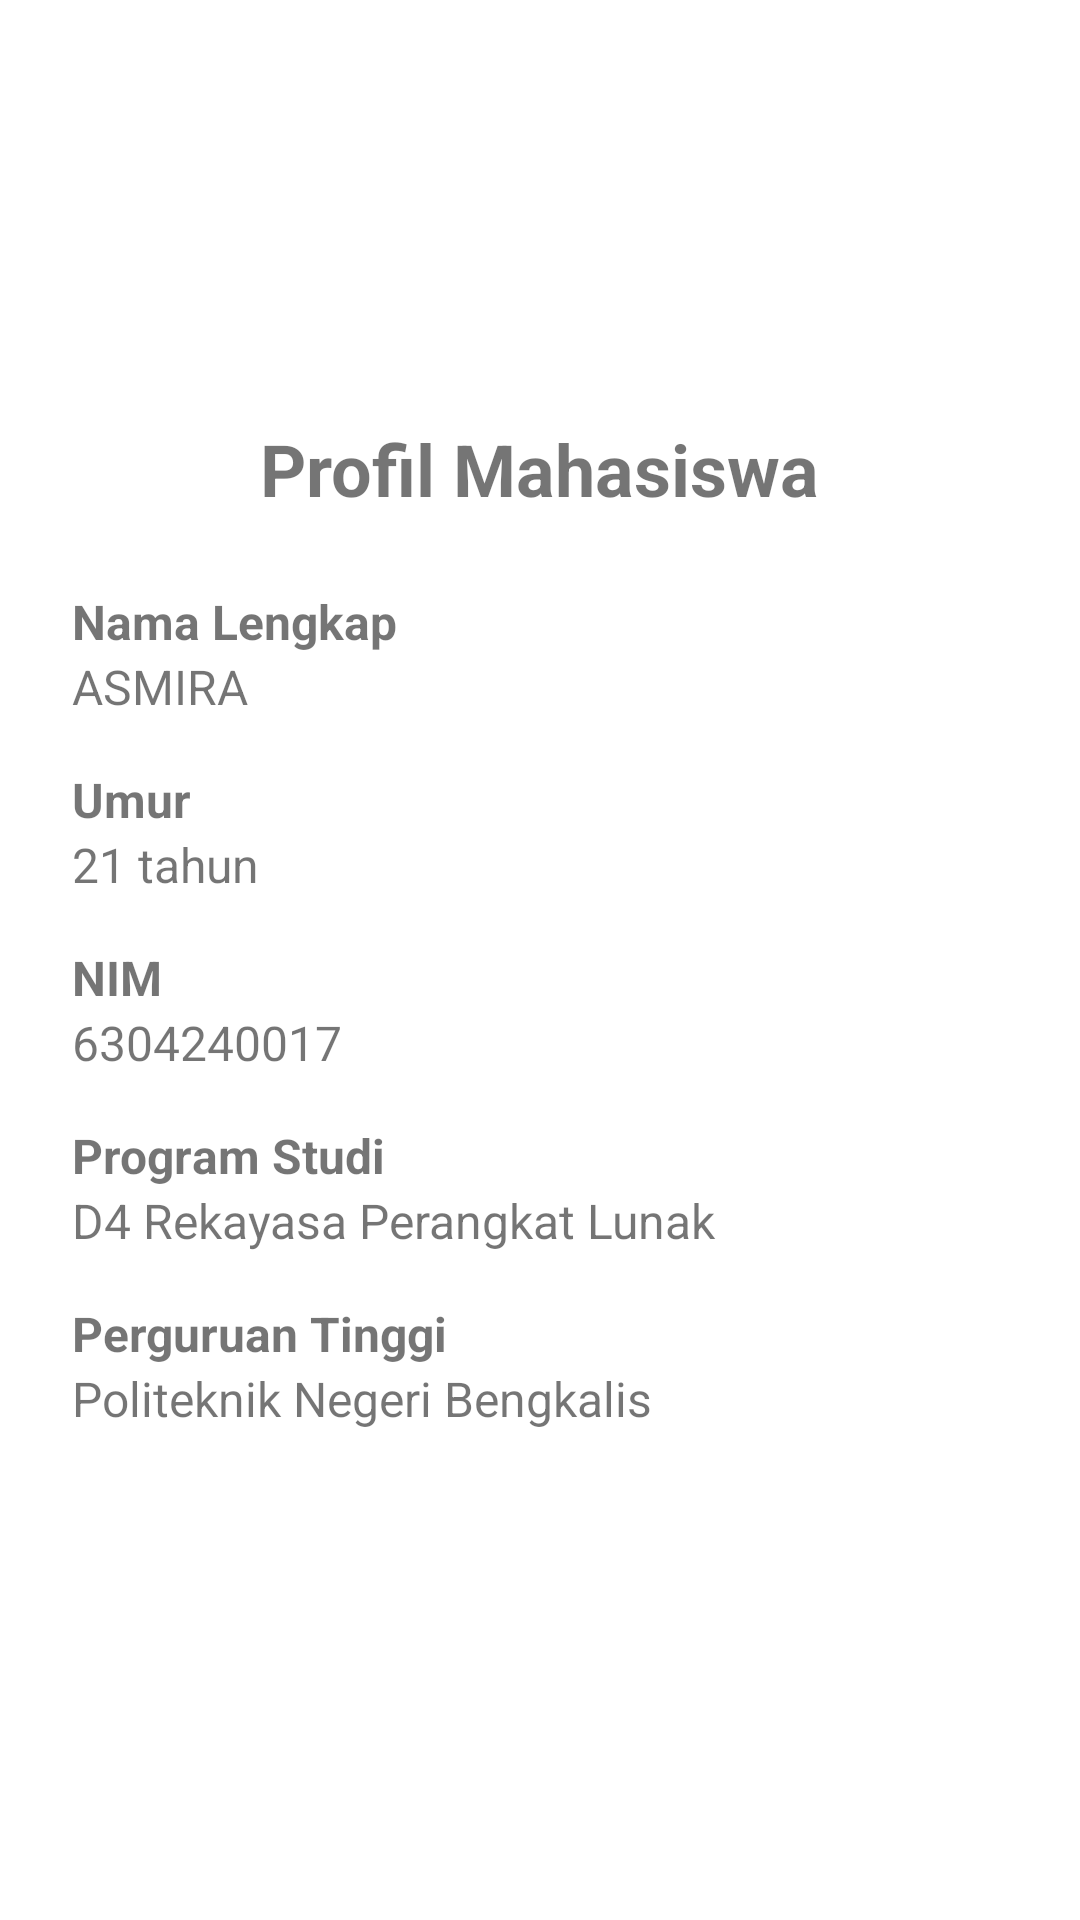

Android layout source for this screen:
<!-- AndroidManifest.xml: application theme Theme.UtsMobile2Asmira -->
<!-- res/layout/fragment_profile.xml -->
<?xml version="1.0" encoding="utf-8"?>
    <ScrollView
        xmlns:android="http://schemas.android.com/apk/res/android"
        android:layout_width="match_parent"
        android:layout_height="match_parent"
        android:fillViewport="true">

        <LinearLayout
            android:layout_width="match_parent"
            android:layout_height="wrap_content"
            android:orientation="vertical"
            android:padding="24dp"
            android:gravity="center_horizontal">

            <ImageView
                android:layout_width="100dp"
                android:layout_height="100dp"
                android:src="@drawable/foto_mira"
                android:contentDescription="Foto profil"
                android:layout_marginBottom="16dp" />

            <TextView
                android:layout_width="wrap_content"
                android:layout_height="wrap_content"
                android:text="Profil Mahasiswa"
                android:textSize="24sp"
                android:textStyle="bold"
                android:layout_marginBottom="24dp" />

            <TextView
                android:layout_width="match_parent"
                android:layout_height="wrap_content"
                android:text="Nama Lengkap"
                android:textStyle="bold"
                android:textSize="16sp" />

            <TextView
                android:layout_width="match_parent"
                android:layout_height="wrap_content"
                android:text="ASMIRA"
                android:textSize="16sp"
                android:paddingBottom="16dp" />

            <TextView
                android:layout_width="match_parent"
                android:layout_height="wrap_content"
                android:text="Umur"
                android:textStyle="bold"
                android:textSize="16sp" />

            <TextView
                android:layout_width="match_parent"
                android:layout_height="wrap_content"
                android:text="21 tahun"
                android:textSize="16sp"
                android:paddingBottom="16dp" />

            <TextView
                android:layout_width="match_parent"
                android:layout_height="wrap_content"
                android:text="NIM"
                android:textStyle="bold"
                android:textSize="16sp" />

            <TextView
                android:layout_width="match_parent"
                android:layout_height="wrap_content"
                android:text="6304240017"
                android:textSize="16sp"
                android:paddingBottom="16dp" />

            <TextView
                android:layout_width="match_parent"
                android:layout_height="wrap_content"
                android:text="Program Studi"
                android:textStyle="bold"
                android:textSize="16sp" />

            <TextView
                android:layout_width="match_parent"
                android:layout_height="wrap_content"
                android:text="D4 Rekayasa Perangkat Lunak"
                android:textSize="16sp"
                android:paddingBottom="16dp" />

            <TextView
                android:layout_width="match_parent"
                android:layout_height="wrap_content"
                android:text="Perguruan Tinggi"
                android:textStyle="bold"
                android:textSize="16sp" />

            <TextView
                android:layout_width="match_parent"
                android:layout_height="wrap_content"
                android:text="Politeknik Negeri Bengkalis"
                android:textSize="16sp"
                android:paddingBottom="16dp" />

        </LinearLayout>
    </ScrollView>
<!-- resources referenced by this layout -->
<resources>
  <style name="Theme.UtsMobile2Asmira" parent="Theme.MaterialComponents.DayNight.NoActionBar">
  
          <item name="colorPrimary">@color/purple_500</item>
          <item name="colorPrimaryVariant">@color/purple_700</item>
          <item name="colorOnPrimary">@color/white</item>
  
          <item name="colorSecondary">@color/teal_200</item>
          <item name="colorSecondaryVariant">@color/teal_700</item>
          <item name="colorOnSecondary">@color/black</item>
  
          <item name="android:statusBarColor" tools:targetApi="l">?attr/colorPrimaryVariant</item>
      </style>
  <!-- not gathered from this repository: default colours our renderer supplied (Android Studio template values) -->
  <color name="purple_500">#FF6200EE</color>
  <color name="purple_700">#FF3700B3</color>
  <color name="teal_200">#FF03DAC5</color>
  <color name="teal_700">#FF018786</color>
  <color name="black">#FF000000</color>
  <color name="white">#FFFFFFFF</color>
</resources>
